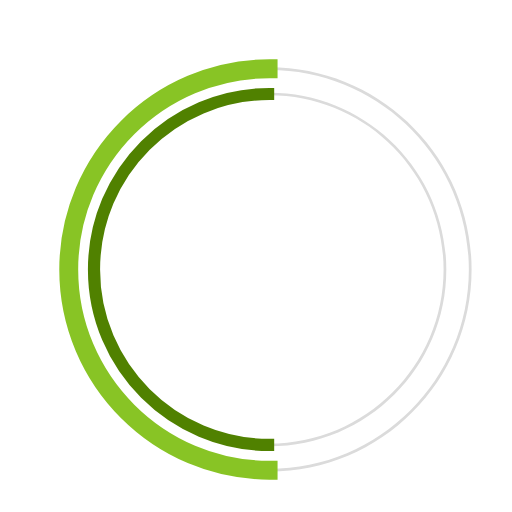
t = 0.00 s
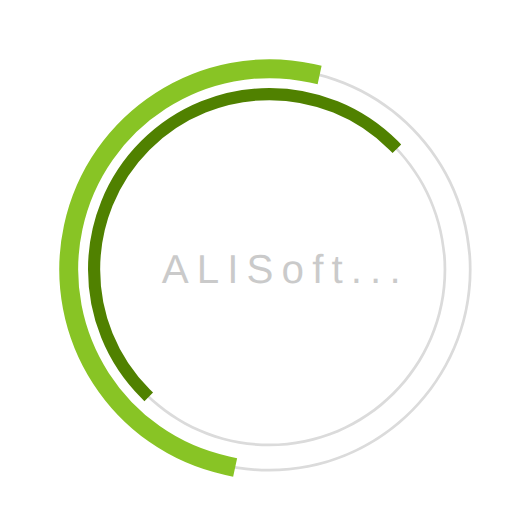
t = 0.23 s
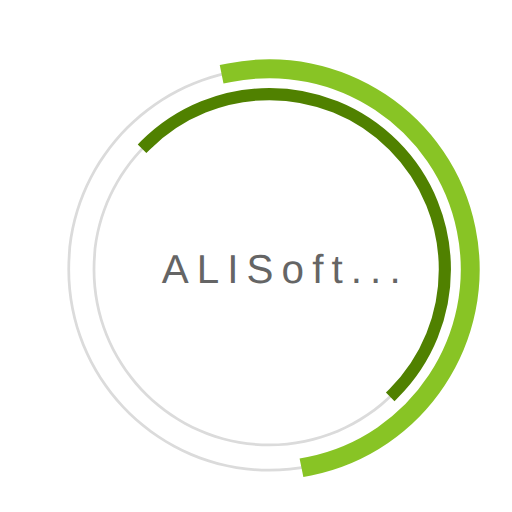
t = 0.68 s
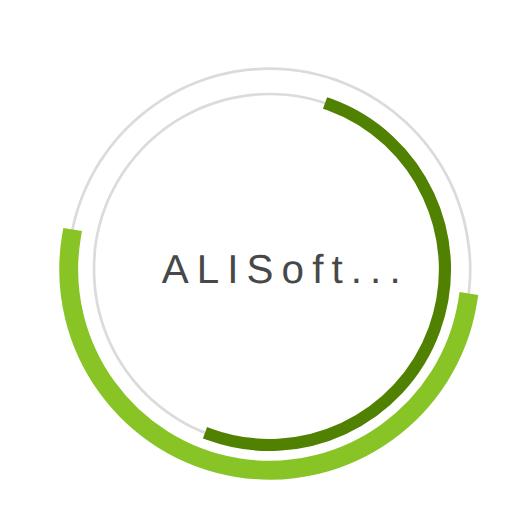
t = 1.00 s
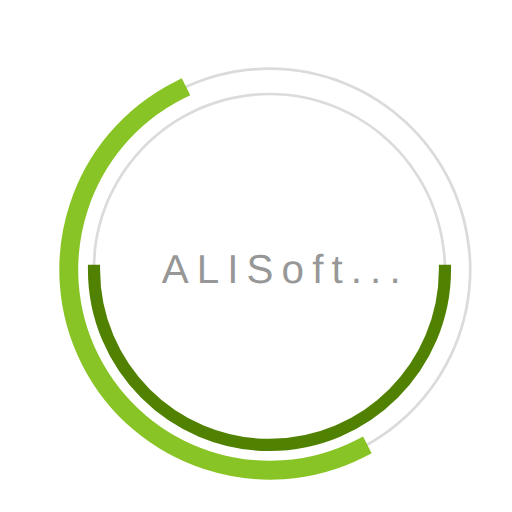
t = 1.35 s
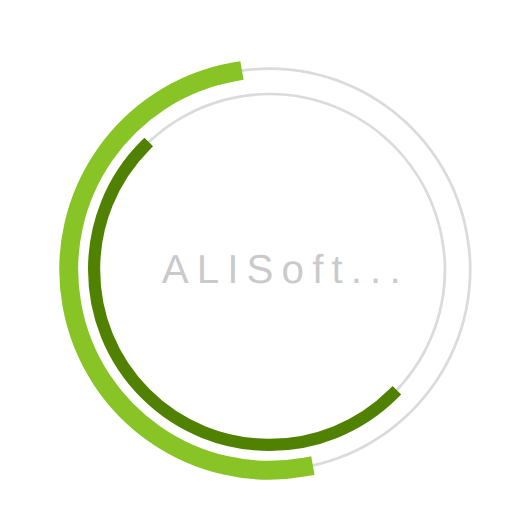
t = 1.58 s

The animated SVG that drew these frames (rendered in a browser with its animation timeline set to each time). Animation: 3 SMIL elements (animate=1,animateTransform=2); one cycle of 2.00 s, repeats indefinitely.

 <svg
  version="1.1"
  id="dc-spinner"
  xmlns="http://www.w3.org/2000/svg"
  x="0px" y="0px"
 width="150" height="150"
  viewBox="0 0 38 38"
  preserveAspectRatio="xMinYMin meet"
  >
   <text x="12" y="21" font-family="arial" font-size="3px" style="letter-spacing:0.6" fill="#323232">ALISoft...
     <animate
       attributeName="opacity"
       values="0;1;0" dur="1.8s"
       repeatCount="indefinite"/>
  </text>
  <path fill="#dbdbdb" d="M20,35c-8.271,0-15-6.729-15-15S11.729,5,20,5s15,6.729,15,15S28.271,35,20,35z M20,5.203
    C11.841,5.203,5.203,11.841,5.203,20c0,8.159,6.638,14.797,14.797,14.797S34.797,28.159,34.797,20
    C34.797,11.841,28.159,5.203,20,5.203z">
  </path>

  <path fill="#dbdbdb" d="M20,33.125c-7.237,0-13.125-5.888-13.125-13.125S12.763,6.875,20,6.875S33.125,12.763,33.125,20
    S27.237,33.125,20,33.125z M20,7.078C12.875,7.078,7.078,12.875,7.078,20c0,7.125,5.797,12.922,12.922,12.922
    S32.922,27.125,32.922,20C32.922,12.875,27.125,7.078,20,7.078z">
  </path>

  <path fill="#2AA198" stroke="#88c425" stroke-width="1.2" stroke-miterlimit="10" d="M5.203,20
			c0-8.159,6.638-14.797,14.797-14.797V5C11.729,5,5,11.729,5,20s6.729,15,15,15v-0.203C11.841,34.797,5.203,28.159,5.203,20z">
  <animateTransform
        attributeName="transform"
        type="rotate"
        from="0 20 20"
        to="360 20 20"
        calcMode="spline"
        keySplines="0.4, 0, 0.2, 1"
        keyTimes="0;1"
        dur="2s"
        repeatCount="indefinite" />
   </path>

  <path fill="#859900" stroke="#508100" stroke-width="0.7" stroke-miterlimit="10" d="M7.078,20
  c0-7.125,5.797-12.922,12.922-12.922V6.875C12.763,6.875,6.875,12.763,6.875,20S12.763,33.125,20,33.125v-0.203
  C12.875,32.922,7.078,27.125,7.078,20z">
   <animateTransform
      attributeName="transform"
      type="rotate"
      from="0 20 20"
      to="360 20 20"
      dur="1.8s"
      repeatCount="indefinite" />
    </path>
  </svg>
